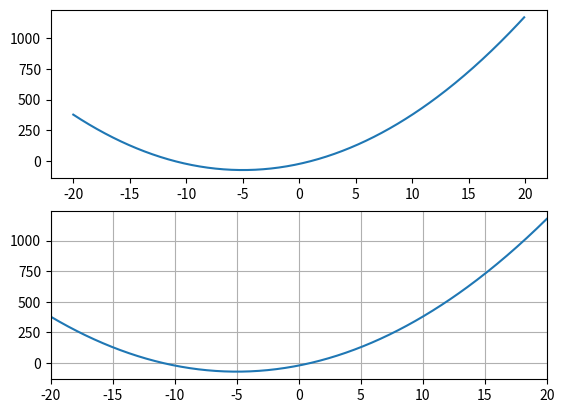

Generate this figure with matplotlib:
# This is a sample Python script.

# Press Mayús+F10 to execute it or replace it with your code.
# Press Double Shift to search everywhere for classes, files, tool windows, actions, and settings.
import numpy as np
import matplotlib.pyplot as plt
from scipy import optimize

# *******SIMPLE SOLUTION*******
#---------variables-----------------
xstart = -20
xstop = 20
delta = 0.1
#---------function------------------
x = np.arange(xstart,xstop,delta)
aux_1 = x*x
y = 2*aux_1 + 20*x - 22
#----------plot---------------------
plt.subplot(2,1,1)
plt.plot(x,y)

i=0

while y[i] > y[i+1]:
    i=i+1

print(x[i])
print(y[i])

# *******SCALAR FUNCTION (SciPy)*******
# ----- Definition of function---------
def func(x_1):
    y_1 = 2*x_1**2 + 20*x_1 -22
    return y_1
xmin=-20
xmax=20
dx=0.1
N=int((xmax-xmin)/dx)
x_1=np.linspace(xmin,xmax,N+1)
y_1=func(x_1)
#-----------Plot------------------------

plt.subplot(2,1,2)
plt.plot(x_1,y_1)
plt.xlim([xmin,xmax])

plt.grid()
plt.show()

x_min = optimize.fminbound(func,xmin,xmax)
y_min = func(x_min)

print(x_min)
print(y_min)


# See PyCharm help at https://www.jetbrains.com/help/pycharm/
